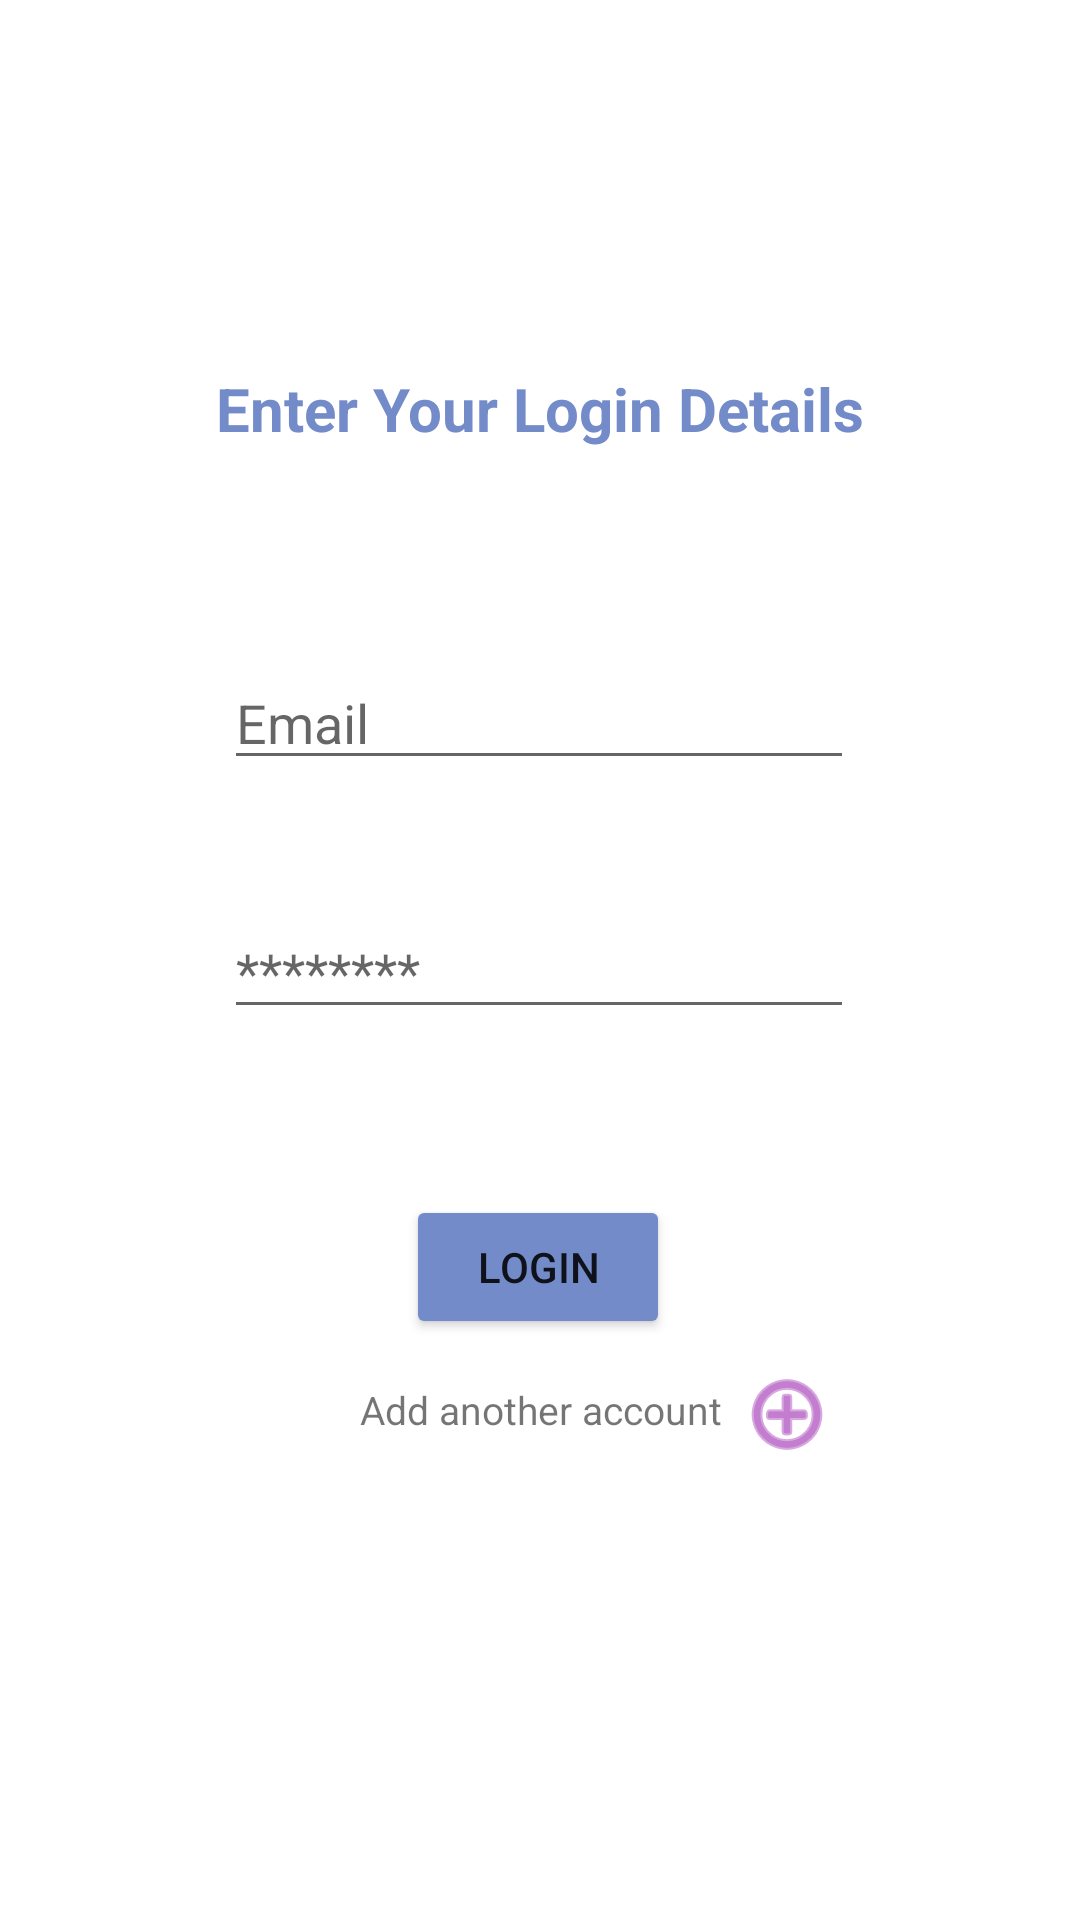

Android layout source for this screen:
<!-- AndroidManifest.xml: application theme Theme.Splitwise_demo -->
<!-- res/layout/activity_login.xml -->
<?xml version="1.0" encoding="utf-8"?>
<androidx.constraintlayout.widget.ConstraintLayout xmlns:android="http://schemas.android.com/apk/res/android"
    xmlns:app="http://schemas.android.com/apk/res-auto"
    xmlns:tools="http://schemas.android.com/tools"
    android:layout_width="match_parent"
    android:layout_height="match_parent"
    tools:context=".Login">

    <TextView
        android:id="@+id/enterTextLogin"
        android:layout_width="wrap_content"
        android:layout_height="wrap_content"
        android:text="Enter Your Login Details"
        android:textColor="#738CC9"
        android:textSize="20sp"
        android:textStyle="bold"
        app:layout_constraintBottom_toBottomOf="parent"
        app:layout_constraintEnd_toEndOf="parent"
        app:layout_constraintStart_toStartOf="parent"
        app:layout_constraintTop_toTopOf="parent"
        app:layout_constraintVertical_bias="0.19999999" />

    <EditText
        android:id="@+id/emailLogin"
        android:layout_width="wrap_content"
        android:layout_height="wrap_content"
        android:ems="10"
        android:hint="Email"
        android:inputType="textPersonName"
        app:layout_constraintBottom_toBottomOf="parent"
        app:layout_constraintEnd_toEndOf="parent"
        app:layout_constraintHorizontal_bias="0.497"
        app:layout_constraintStart_toStartOf="parent"
        app:layout_constraintTop_toBottomOf="@+id/enterTextLogin"
        app:layout_constraintVertical_bias="0.154" />

    <EditText
        android:id="@+id/passwordLogin"
        android:layout_width="wrap_content"
        android:layout_height="wrap_content"
        android:ems="10"
        android:hint="********"
        android:inputType="textPassword"
        app:layout_constraintBottom_toBottomOf="parent"
        app:layout_constraintEnd_toEndOf="parent"
        app:layout_constraintHorizontal_bias="0.497"
        app:layout_constraintStart_toStartOf="parent"
        app:layout_constraintTop_toBottomOf="@+id/emailLogin"
        app:layout_constraintVertical_bias="0.123" />

    <Button
        android:id="@+id/loginBtnLogin"
        android:layout_width="wrap_content"
        android:layout_height="wrap_content"
        android:text="Login"
        app:backgroundTint="#738CC9"
        app:cornerRadius="50px"
        app:layout_constraintBottom_toBottomOf="parent"
        app:layout_constraintEnd_toEndOf="parent"
        app:layout_constraintHorizontal_bias="0.498"
        app:layout_constraintStart_toStartOf="parent"
        app:layout_constraintTop_toBottomOf="@+id/passwordLogin"
        app:layout_constraintVertical_bias="0.222" />

    <ProgressBar
        android:id="@+id/progressBarLogin"
        style="?android:attr/progressBarStyle"
        android:layout_width="wrap_content"
        android:layout_height="wrap_content"
        android:visibility="invisible"
        app:layout_constraintBottom_toBottomOf="parent"
        app:layout_constraintEnd_toEndOf="parent"
        app:layout_constraintStart_toStartOf="parent"
        app:layout_constraintTop_toBottomOf="@+id/loginBtnLogin" />

    <ImageButton
        android:id="@+id/imageSignUpBtn"
        android:layout_width="wrap_content"
        android:layout_height="wrap_content"
        android:background="#00FFFFFF"
        android:tint="#9C27B0"
        app:layout_constraintBottom_toBottomOf="parent"
        app:layout_constraintEnd_toEndOf="parent"
        app:layout_constraintHorizontal_bias="0.064"
        app:layout_constraintStart_toEndOf="@+id/textView7"
        app:layout_constraintTop_toBottomOf="@+id/loginBtnLogin"
        app:layout_constraintVertical_bias="0.055"
        app:srcCompat="@android:drawable/ic_menu_add" />

    <TextView
        android:id="@+id/textView7"
        android:layout_width="wrap_content"
        android:layout_height="wrap_content"
        android:layout_marginStart="120dp"
        android:text="Add another account"
        android:textSize="13sp"
        app:layout_constraintBottom_toBottomOf="parent"
        app:layout_constraintStart_toStartOf="parent"
        app:layout_constraintTop_toBottomOf="@+id/loginBtnLogin"
        app:layout_constraintVertical_bias="0.084" />
</androidx.constraintlayout.widget.ConstraintLayout>
<!-- resources referenced by this layout -->
<resources>
  <style name="Theme.Splitwise_demo" parent="Theme.MaterialComponents.DayNight.DarkActionBar">
          
          <item name="colorPrimary">@color/purple_500</item>
          <item name="colorPrimaryVariant">@color/purple_700</item>
          <item name="colorOnPrimary">@color/white</item>
          
          <item name="colorSecondary">@color/teal_200</item>
          <item name="colorSecondaryVariant">@color/teal_700</item>
          <item name="colorOnSecondary">@color/black</item>
          
          <item name="android:statusBarColor" tools:targetApi="l">?attr/colorPrimaryVariant</item>
          
      </style>
  <!-- not gathered from this repository: default colours our renderer supplied (Android Studio template values) -->
  <color name="purple_500">#FF6200EE</color>
  <color name="purple_700">#FF3700B3</color>
  <color name="teal_200">#FF03DAC5</color>
  <color name="teal_700">#FF018786</color>
  <color name="black">#FF000000</color>
  <color name="white">#FFFFFFFF</color>
</resources>
